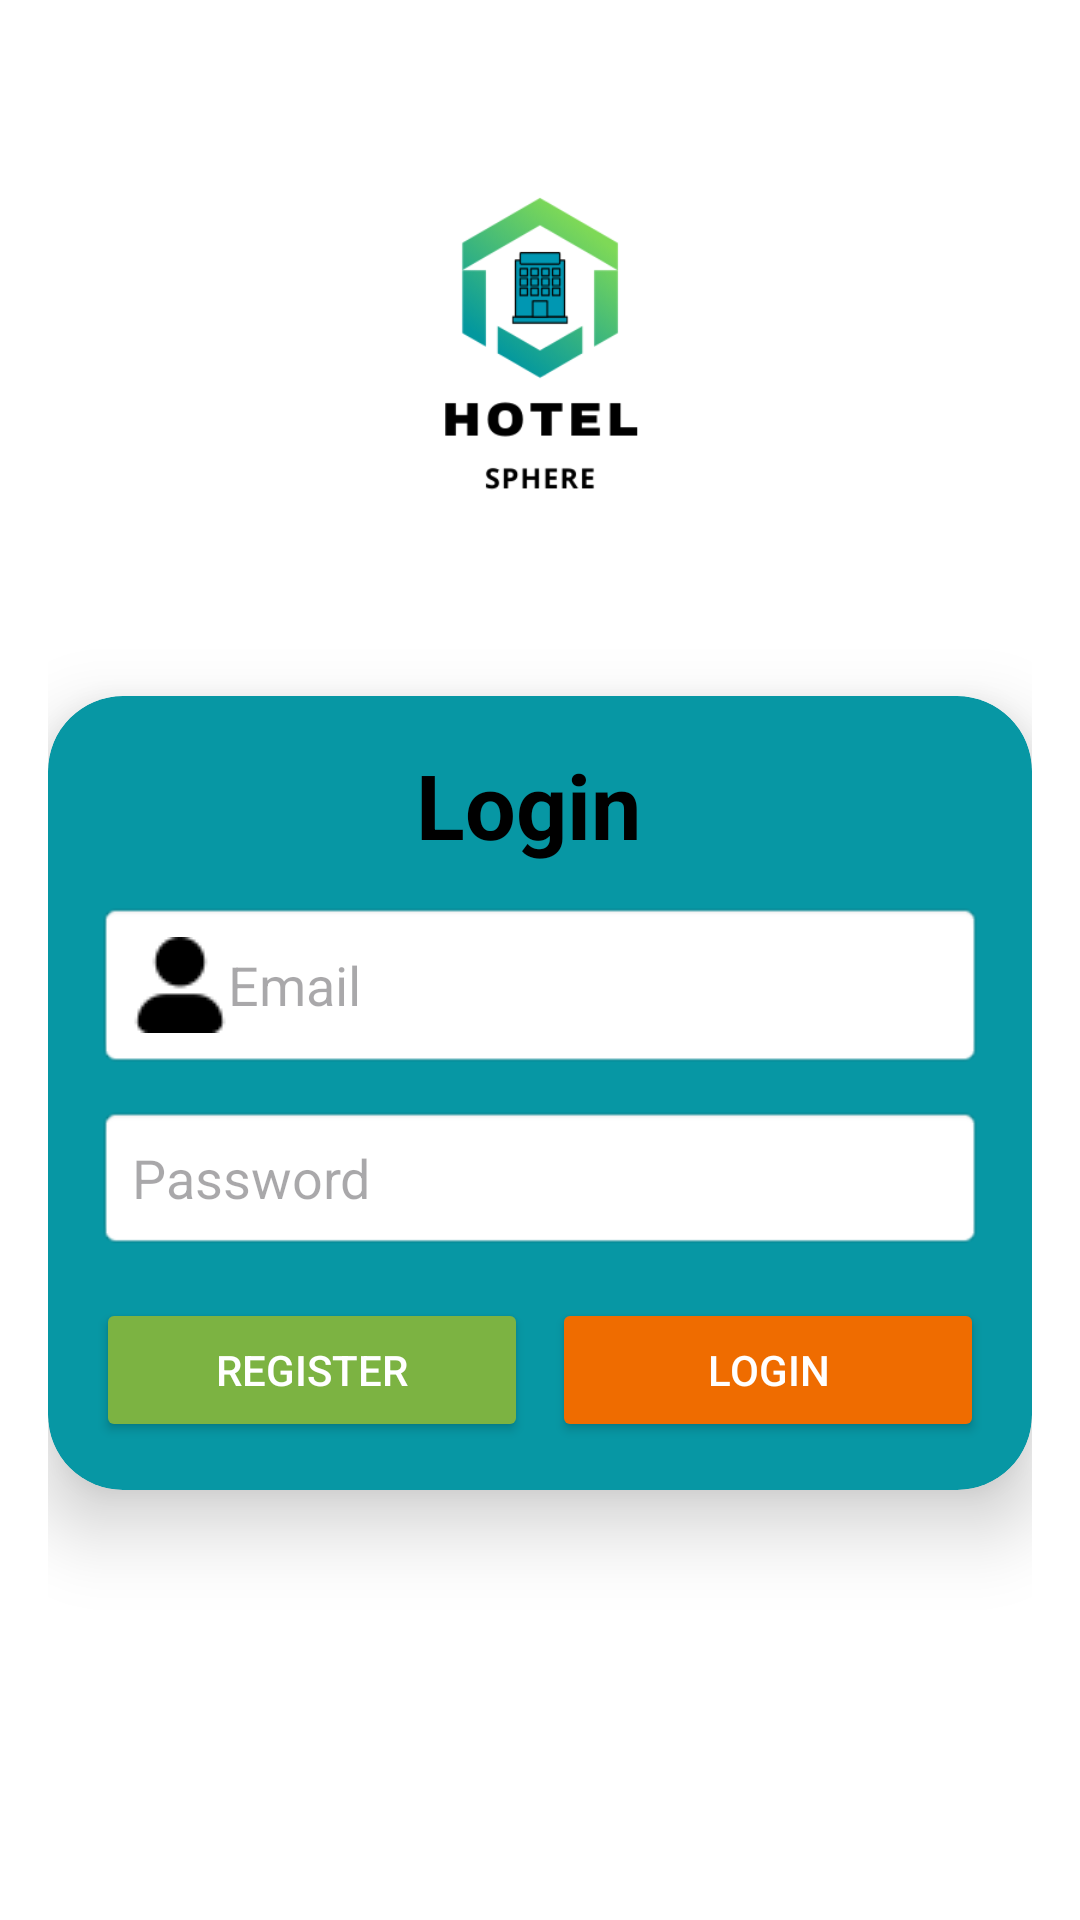

Layout XML and referenced resources for this Android screen:
<!-- AndroidManifest.xml: application theme Theme.HotelSphere -->
<!-- res/layout/activity_main.xml -->
<?xml version="1.0" encoding="utf-8"?>
<LinearLayout
    xmlns:android="http://schemas.android.com/apk/res/android"
    xmlns:app="http://schemas.android.com/apk/res-auto"
    xmlns:tools="http://schemas.android.com/tools"
    android:id="@+id/main"
    android:layout_width="match_parent"
    android:layout_height="match_parent"
    android:orientation="vertical"
    android:padding="16dp"
    android:background="@color/white"
    android:gravity="center|top"
    tools:context=".MainActivity">

    
    <ImageView
        android:layout_width="match_parent"
        android:layout_height="200dp"
        android:src="@drawable/main_logo"
        android:contentDescription="Main Logo" />
    
    <ProgressBar
        android:id="@+id/progressBar"
        android:layout_width="wrap_content"
        android:layout_height="wrap_content"
        android:layout_marginTop="20dp"
        android:visibility="gone" />


    
    <androidx.cardview.widget.CardView
        android:layout_width="match_parent"
        android:layout_height="wrap_content"
        android:layout_marginTop="16dp"
        android:layout_marginBottom="10dp"
        app:cardCornerRadius="25dp"
        app:cardElevation="15dp"
        app:cardBackgroundColor="#0797A4">

        <LinearLayout
            android:layout_width="match_parent"
            android:layout_height="wrap_content"
            android:orientation="vertical"
            android:padding="16dp">

            
            <TextView
                android:id="@+id/tv_LoginTitle"
                android:layout_width="wrap_content"
                android:layout_height="wrap_content"
                android:text="Login "
                android:textColor="@color/black"
                android:textSize="30sp"
                android:textStyle="bold"
                android:gravity="center"
                android:layout_gravity="center_horizontal"
                android:layout_marginBottom="12dp" />

            
            <EditText
                android:id="@+id/et_email"
                android:layout_width="match_parent"
                android:layout_height="wrap_content"
                android:hint="Email"
                android:inputType="text"
                android:padding="12dp"
                android:drawableStart="@drawable/nameicon"
                android:background="@android:drawable/editbox_background_normal"
                android:textColor="@color/black"
                android:layout_marginBottom="12dp" />

            
            <EditText
                android:id="@+id/et_password"
                android:layout_width="match_parent"
                android:layout_height="wrap_content"
                android:hint="Password"
                android:inputType="textPassword"
                android:padding="12dp"
                android:drawableStart="@drawable/lock"
                android:background="@android:drawable/editbox_background_normal"
                android:textColor="@color/black" />

            
            <LinearLayout
                android:layout_width="match_parent"
                android:layout_height="wrap_content"
                android:orientation="horizontal"
                android:gravity="center"
                android:layout_marginTop="16dp">

                <Button
                    android:id="@+id/btn_register"
                    android:layout_width="0dp"
                    android:layout_height="wrap_content"
                    android:layout_weight="1"
                    android:text="Register"
                    android:layout_marginEnd="8dp"
                    android:backgroundTint="#7CB342"
                    android:textColor="@android:color/white"
                    android:padding="12dp" />

                <Button
                    android:id="@+id/btn_login"
                    android:layout_width="0dp"
                    android:layout_height="wrap_content"
                    android:layout_weight="1"
                    android:text="Login"
                    android:backgroundTint="#EF6C00"
                    android:textColor="@color/white"
                    android:padding="12dp" />

            </LinearLayout>
        </LinearLayout>
    </androidx.cardview.widget.CardView>


</LinearLayout>
<!-- resources referenced by this layout -->
<resources>
  <!-- drawable main_logo: png bitmap (drawable, 17111 bytes) -->
  <!-- drawable nameicon: png bitmap (drawable, 515 bytes) -->
  <style name="Theme.HotelSphere" parent="Base.Theme.HotelSphere" />
  <style name="Base.Theme.HotelSphere" parent="Theme.Material3.DayNight.NoActionBar">
          
          
      </style>
  <!-- not gathered from this repository: default colours our renderer supplied (Android Studio template values) -->
  <color name="black">#FF000000</color>
  <color name="white">#FFFFFFFF</color>
</resources>
